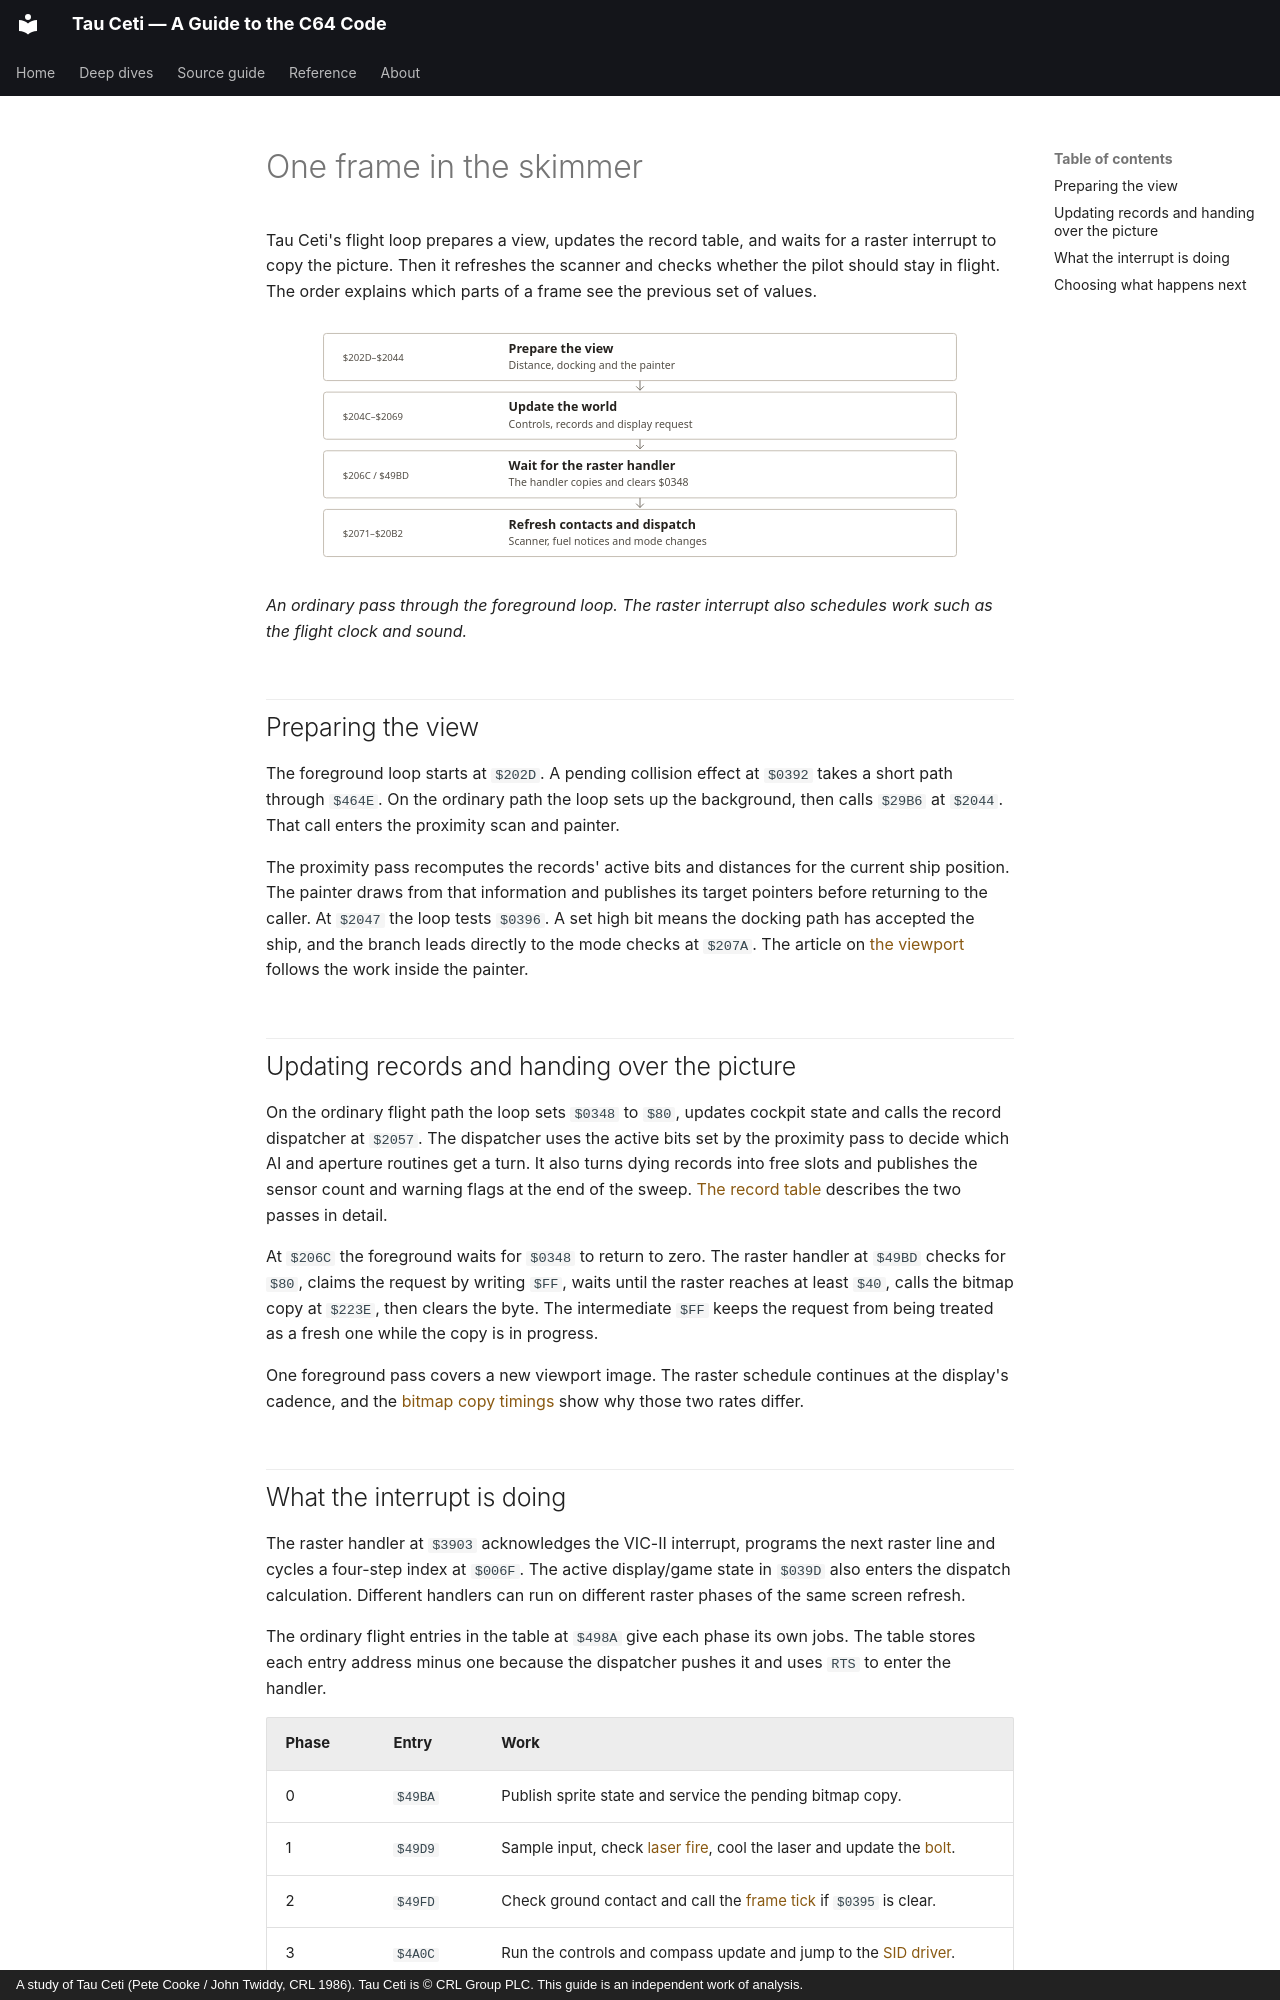

repository: colharris113/tau-ceti · page: deep-dives/one-frame-in-the-skimmer/index.html · generator: mkdocs · copyright: A study of Tau Ceti (Pete Cooke / John Twiddy, CRL 1986). Tau Ceti is © CRL Group PLC. This guide is an independent work of analysis.

# One frame in the skimmer

Tau Ceti's flight loop prepares a view, updates the record table, and waits for a raster interrupt to copy the picture. Then it refreshes the scanner and checks whether the pilot should stay in flight. The order explains which parts of a frame see the previous set of values.

![Flight loop from scene setup to the next game mode](../assets/diagrams/frame-order.svg)

*An ordinary pass through the foreground loop. The raster interrupt also schedules work such as the flight clock and sound.*

## Preparing the view

The foreground loop starts at `$202D`. A pending collision effect at `$0392` takes a short path through `$464E`. On the ordinary path the loop sets up the background, then calls `$29B6` at `$2044`. That call enters the proximity scan and painter.

The proximity pass recomputes the records' active bits and distances for the current ship position. The painter draws from that information and publishes its target pointers before returning to the caller. At `$2047` the loop tests `$0396`. A set high bit means the docking path has accepted the ship, and the branch leads directly to the mode checks at `$207A`. The article on [the viewport](the-viewport-in-flight.md) follows the work inside the painter.

## Updating records and handing over the picture

On the ordinary flight path the loop sets `$0348` to `$80`, updates cockpit state and calls the record dispatcher at `$2057`. The dispatcher uses the active bits set by the proximity pass to decide which AI and aperture routines get a turn. It also turns dying records into free slots and publishes the sensor count and warning flags at the end of the sweep. [The record table](the-record-table.md) describes the two passes in detail.

At `$206C` the foreground waits for `$0348` to return to zero. The raster handler at `$49BD` checks for `$80`, claims the request by writing `$FF`, waits until the raster reaches at least `$40`, calls the bitmap copy at `$223E`, then clears the byte. The intermediate `$FF` keeps the request from being treated as a fresh one while the copy is in progress.

One foreground pass covers a new viewport image. The raster schedule continues at the display's cadence, and the [bitmap copy timings](the-viewport-in-flight.md#cpu-cycles-and-viewport-updates) show why those two rates differ.
